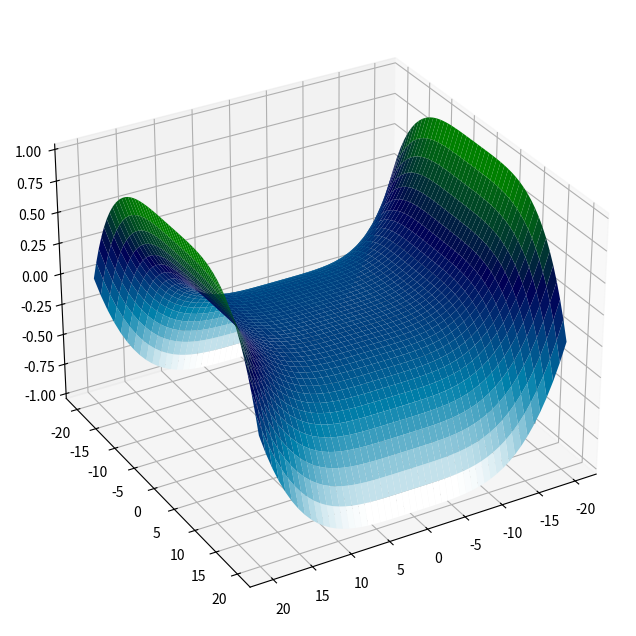

Python code for this plot:
import numpy as np
import matplotlib.pyplot as plt

x = np.linspace(-20, 20, 50)
y = np.linspace(-20, 20, 50)
X, Y = np.meshgrid(x, y)

Z = X ** 4 - Y ** 4

fig = plt.figure(figsize=(8, 8))
ax = fig.add_subplot(111, projection="3d")

ax.plot_surface(X, Y, Z / Z.max(), cmap=plt.cm.ocean_r)

ax.view_init(30, 60)

plt.show()